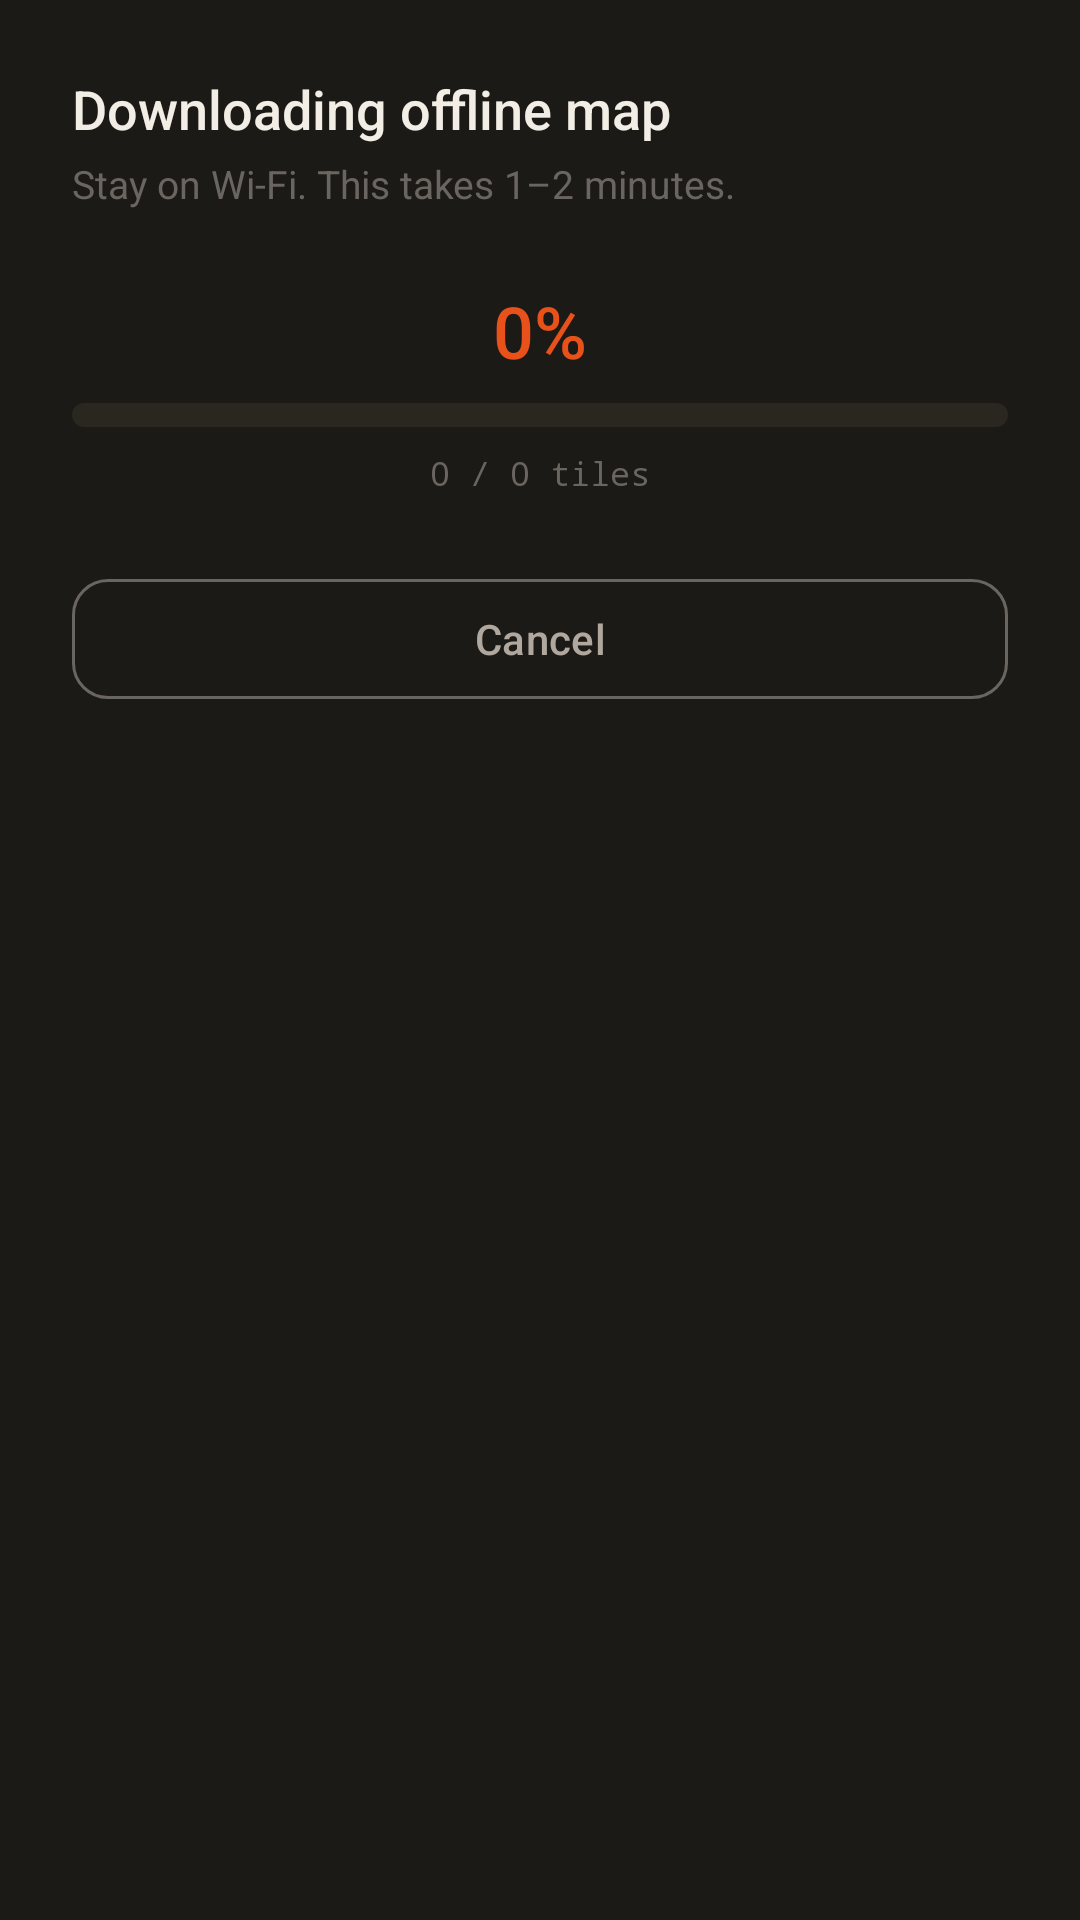

Android layout source for this screen:
<!-- AndroidManifest.xml: application theme Theme.EmberNet -->
<!-- res/layout/dialog_download_map.xml -->
<?xml version="1.0" encoding="utf-8"?>
<LinearLayout
    xmlns:android="http://schemas.android.com/apk/res/android"
    xmlns:app="http://schemas.android.com/apk/res-auto"
    android:layout_width="match_parent"
    android:layout_height="wrap_content"
    android:orientation="vertical"
    android:padding="24dp"
    android:background="@color/ash">

    
    <TextView
        android:layout_width="wrap_content"
        android:layout_height="wrap_content"
        android:text="Downloading offline map"
        android:textColor="@color/cream"
        android:textSize="@dimen/text_title"
        android:fontFamily="sans-serif-medium"
        android:layout_marginBottom="@dimen/space_xs" />

    
    <TextView
        android:layout_width="wrap_content"
        android:layout_height="wrap_content"
        android:text="Stay on Wi-Fi. This takes 1–2 minutes."
        android:textColor="@color/warm_gray"
        android:textSize="@dimen/text_sm"
        android:layout_marginBottom="@dimen/space_lg" />

    
    <TextView
        android:id="@+id/download_progress_text"
        android:layout_width="wrap_content"
        android:layout_height="wrap_content"
        android:text="0%"
        android:textColor="@color/ember"
        android:textSize="@dimen/text_headline"
        android:fontFamily="sans-serif-medium"
        android:layout_gravity="center_horizontal"
        android:layout_marginBottom="@dimen/space_sm" />

    
    <ProgressBar
        android:id="@+id/download_progress"
        style="@style/Widget.AppCompat.ProgressBar.Horizontal"
        android:layout_width="match_parent"
        android:layout_height="8dp"
        android:progressDrawable="@drawable/progress_bar_ember"
        android:max="100"
        android:progress="0"
        android:layout_marginBottom="@dimen/space_sm" />

    
    <TextView
        android:id="@+id/download_tiles_text"
        android:layout_width="wrap_content"
        android:layout_height="wrap_content"
        android:text="0 / 0 tiles"
        android:textColor="@color/warm_gray"
        android:textSize="@dimen/text_xs"
        android:fontFamily="monospace"
        android:layout_gravity="center_horizontal"
        android:layout_marginBottom="@dimen/space_lg" />

    
    <com.google.android.material.button.MaterialButton
        android:id="@+id/btn_cancel_download"
        style="@style/Widget.EmberNet.Button.Outlined"
        android:layout_width="match_parent"
        android:layout_height="wrap_content"
        android:text="Cancel" />

</LinearLayout>
<!-- resources referenced by this layout -->
<resources>
  <color name="ash">#1C1A17</color>
  <color name="cream">#F2EDE5</color>
  <color name="ember">#E8521A</color>
  <color name="warm_gray">#6B6560</color>
  <dimen name="space_lg">24dp</dimen>
  <dimen name="space_sm">8dp</dimen>
  <dimen name="space_xs">4dp</dimen>
  <dimen name="text_headline">24sp</dimen>
  <dimen name="text_sm">13sp</dimen>
  <dimen name="text_title">18sp</dimen>
  <dimen name="text_xs">11sp</dimen>
  <!-- drawable progress_bar_ember (drawable) -->
  <?xml version="1.0" encoding="utf-8"?>
  <layer-list xmlns:android="http://schemas.android.com/apk/res/android">
      <item android:id="@android:id/background">
          <shape android:shape="rectangle">
              <corners android:radius="4dp" />
              <solid android:color="@color/smoke" />
          </shape>
      </item>
      <item android:id="@android:id/progress">
          <clip>
              <shape android:shape="rectangle">
                  <corners android:radius="4dp" />
                  <solid android:color="@color/ember" />
              </shape>
          </clip>
      </item>
  </layer-list>
  <style name="Widget.EmberNet.Button.Outlined" parent="Widget.Material3.Button.OutlinedButton">
          <item name="strokeColor">@color/warm_gray</item>
          <item name="android:textColor">@color/cream_dim</item>
          <item name="cornerRadius">12dp</item>
      </style>
  <style name="Theme.EmberNet" parent="Theme.Material3.DayNight.NoActionBar">
          
          <item name="colorPrimary">@color/ember</item>
          <item name="colorOnPrimary">@color/cream</item>
          <item name="colorPrimaryContainer">@color/ember_light</item>
          <item name="colorOnPrimaryContainer">@color/ember_dark</item>
  
          
          <item name="colorSecondary">@color/signal_green</item>
          <item name="colorOnSecondary">@color/coal</item>
          <item name="colorSecondaryContainer">@color/signal_green_dim</item>
          <item name="colorOnSecondaryContainer">@color/cream</item>
  
          
          <item name="colorTertiary">@color/signal_blue</item>
          <item name="colorOnTertiary">@color/coal</item>
  
          
          <item name="colorSurface">@color/ash</item>
          <item name="colorOnSurface">@color/cream</item>
          <item name="colorSurfaceVariant">@color/smoke</item>
          <item name="colorOnSurfaceVariant">@color/cream_dim</item>
  
          
          <item name="android:colorBackground">@color/coal</item>
          <item name="colorOnBackground">@color/cream</item>
  
          
          <item name="colorError">@color/danger</item>
          <item name="colorOnError">@color/cream</item>
  
          
          <item name="colorOutline">@color/warm_gray</item>
  
          
          <item name="android:statusBarColor">@android:color/transparent</item>
          <item name="android:navigationBarColor">@android:color/transparent</item>
          <item name="android:windowLightStatusBar">false</item>
      </style>
  <color name="smoke">#2A2720</color>
  <color name="cream_dim">#B0A89E</color>
  <color name="ember_light">#FFD9C8</color>
  <color name="ember_dark">#9C3710</color>
  <color name="signal_green">#3DBA7F</color>
  <color name="coal">#0F0E0C</color>
  <color name="signal_green_dim">#1D6040</color>
  <color name="signal_blue">#4B9EFF</color>
  <color name="danger">#E24B4A</color>
</resources>
